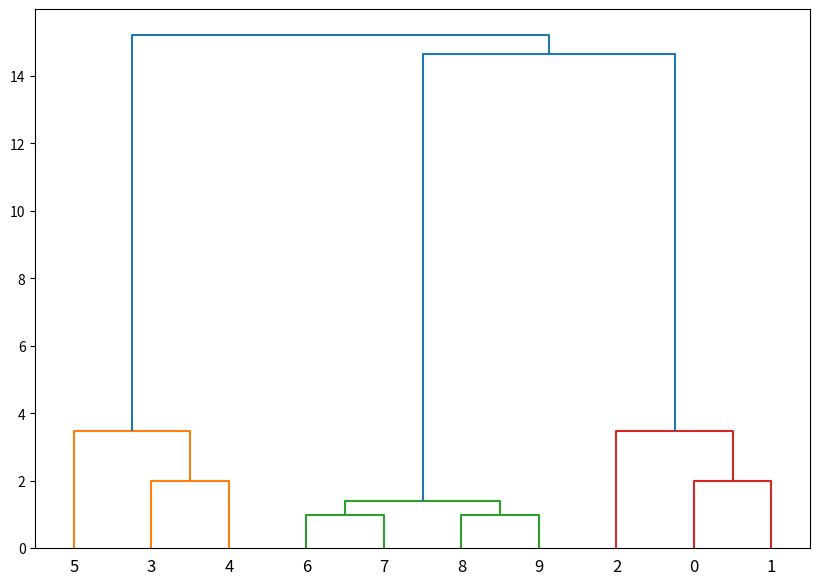

Write the Python code that produced this figure.
import numpy as np
import matplotlib.pyplot as plt
from scipy.cluster.hierarchy import linkage, dendrogram

# 生成一些示例数据
# 设置随机数生成器的种子（seed）,使用 42 作为种子，每次执行代码时，生成的随机数据都会一致。
# np.random.seed(42)
# data = np.random.rand(10, 2)  # 10个点的二维数据
# print(data)

# data = [[1, 2], [3, 2], [4, 4], [1, 2], [1, 3]]
data = [[1, 2], [1, 4], [1, 0], [10, 2], [10, 4], [10, 0], [5, 8], [5, 9], [6, 8], [6, 9]]

# 将数据 data 进行层次聚类，返回一个层次聚类的结果 Z。使用 ward 方法来计算簇之间的距离（或者说是相似性）。
Z = linkage(data, method='ward')  # "single"
print(type(Z), Z)

# 设置图形大小，宽10英寸，高7英寸
plt.figure(figsize=(10, 7))
# 将层次聚类的结果 Z 可视化成树状图
dendrogram(Z)
plt.show()
